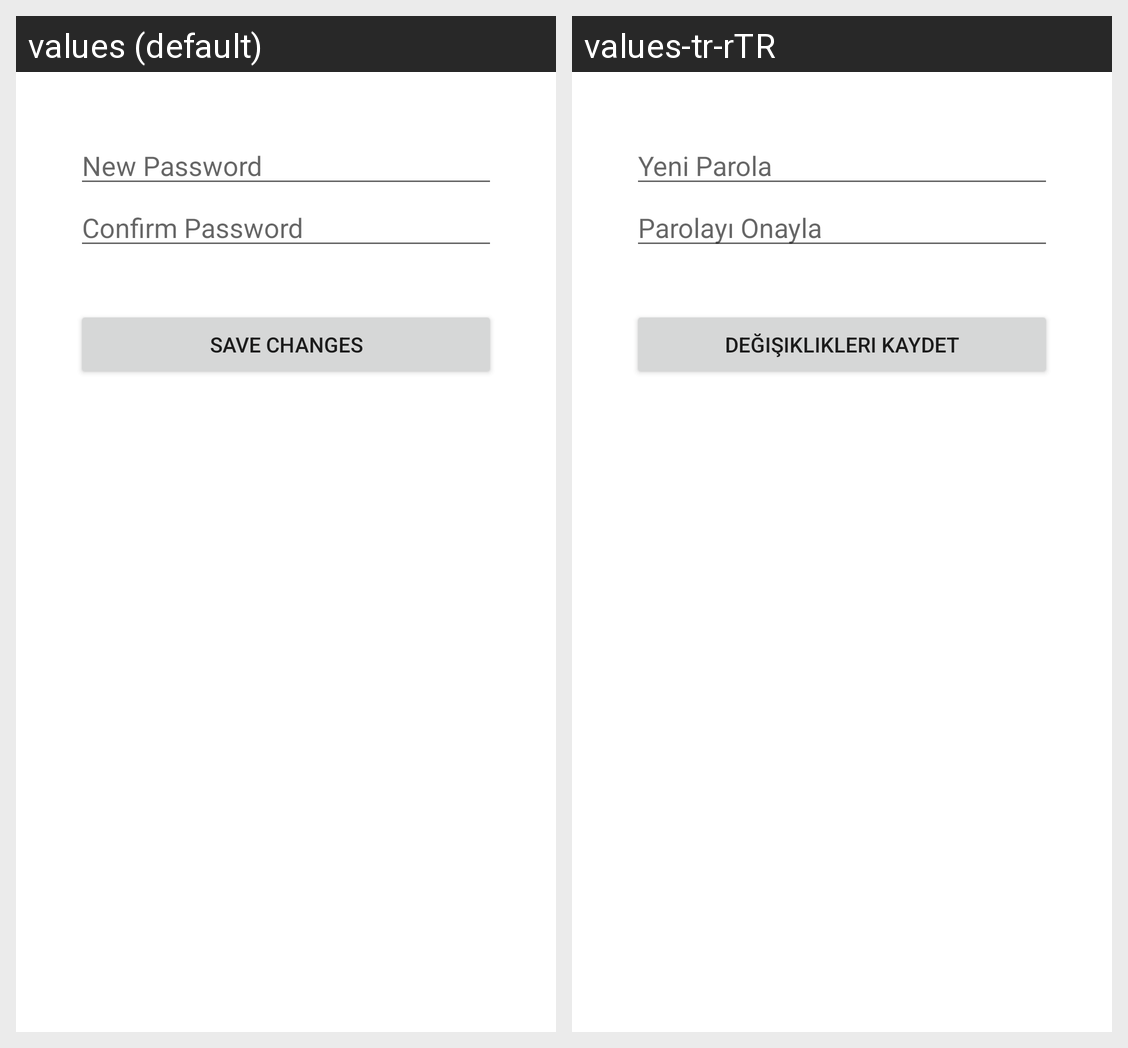

This grid shows one Android layout under two languages. Give, for every string resource on the screen, its name, the default text and each shown locale's text.
Android screen res/layout/dialog_change_password.xml rendered under 2 locales, left to right: values (default), values-tr-rTR. Device: Nexus 5 (rendered at 1080×1920; each locale shown at half size, 540×960, under a caption strip naming it); theme Theme.PawRescue.
Strings drawn on this screen, with the default value and each locale's value (text and hints the layout hard-codes, and strings that could not be matched under every locale, appear in the picture but are not listed):

new_password
  values: New Password
  values-tr-rTR: Yeni Parola

confirm_password
  values: Confirm Password
  values-tr-rTR: Parolayı Onayla

save_changes
  values: SAVE CHANGES
  values-tr-rTR: Değişiklikleri Kaydet
